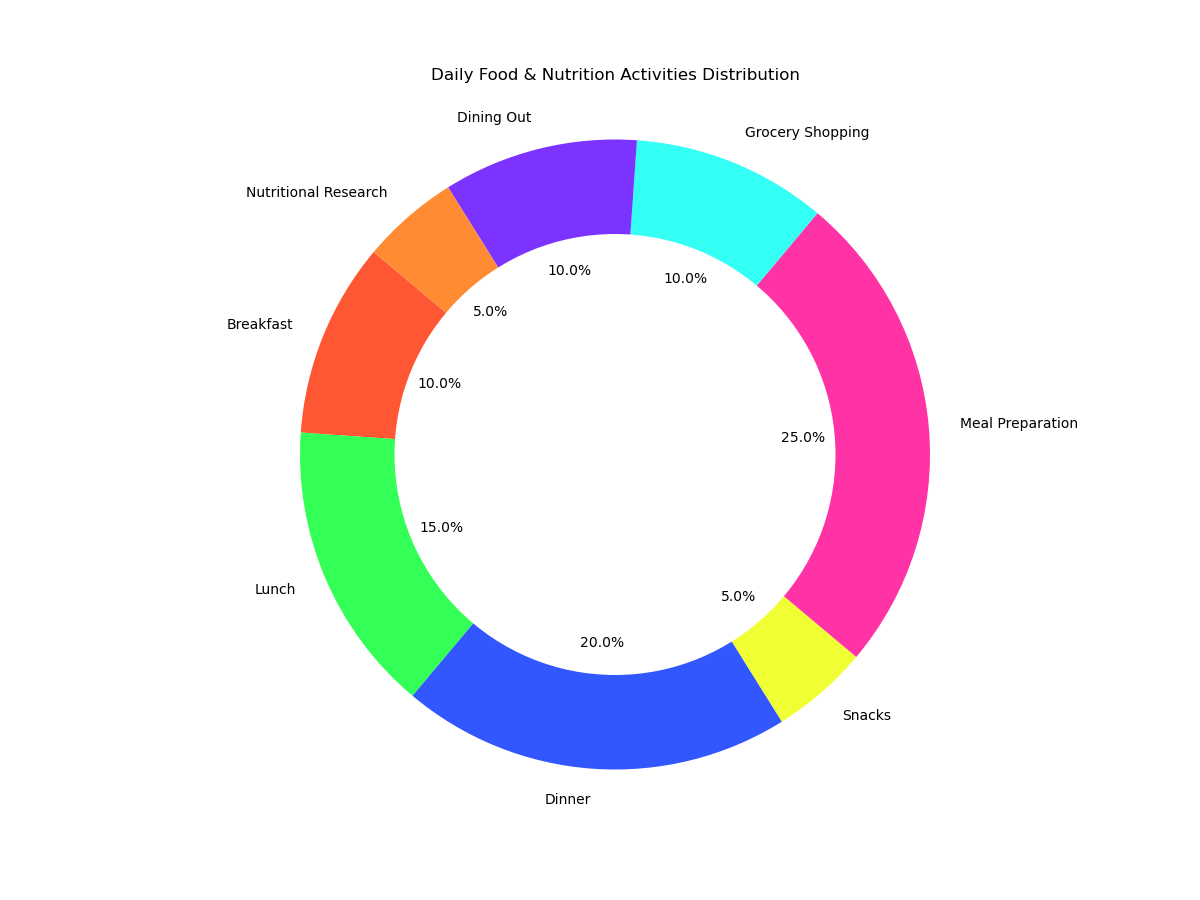

The table this chart was drawn from, first rows:
Food Item, Time Spent (hours)
Breakfast, 1
Lunch, 1.5
Dinner, 2
Snacks, 0.5
Meal Preparation, 2.5
Grocery Shopping, 1
Dining Out, 1
Nutritional Research, 0.5
